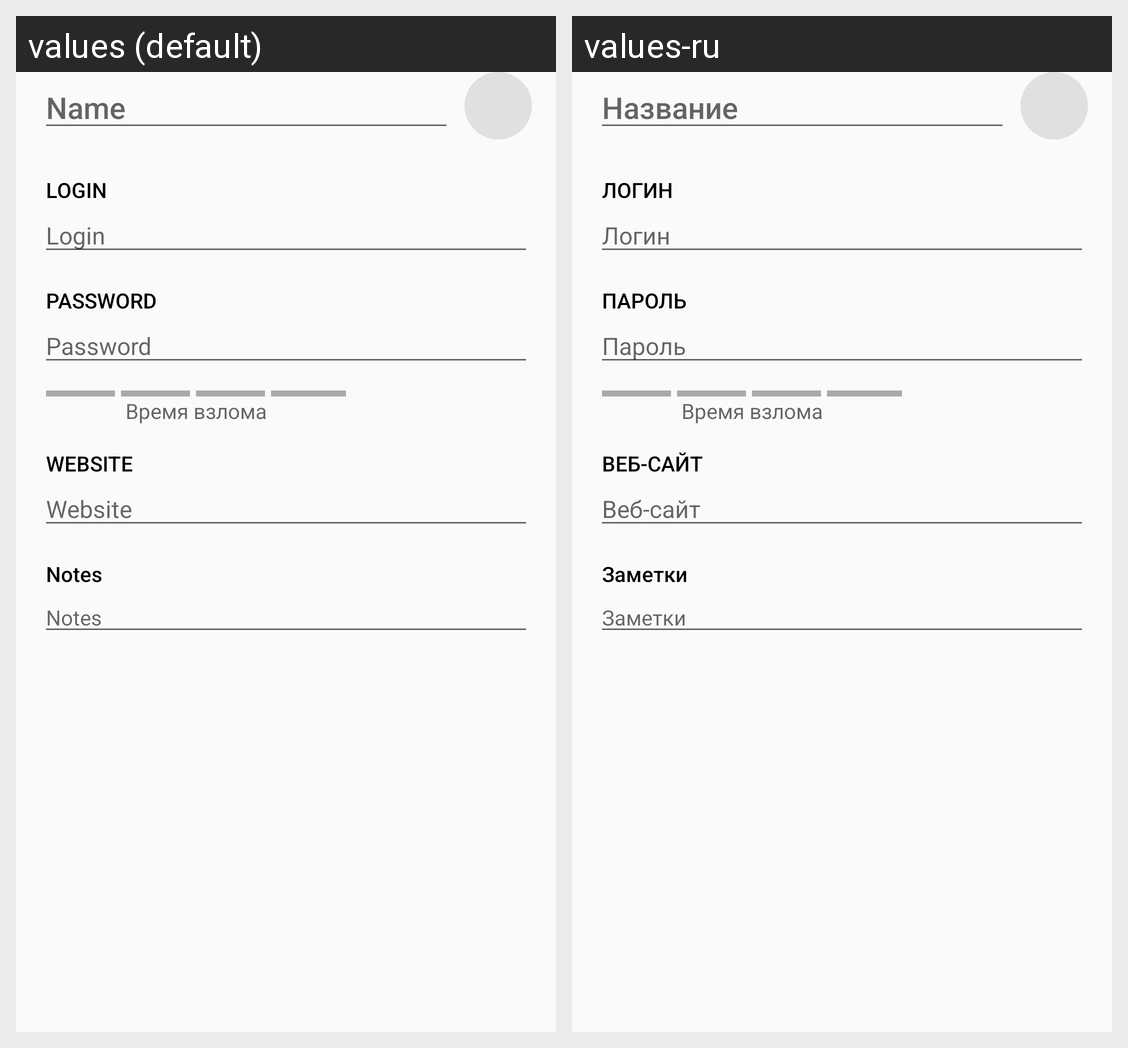

Strings drawn on this Android screen and how each of the app's shown locales translates them:
Android screen res/layout/activity_editor.xml rendered under 2 locales, left to right: values (default), values-ru. Device: Nexus 5 (rendered at 1080×1920; each locale shown at half size, 540×960, under a caption strip naming it); theme AppTheme.
Strings drawn on this screen, with the default value and each locale's value (text and hints the layout hard-codes, and strings that could not be matched under every locale, appear in the picture but are not listed):

edit_text_name
  values: Name
  values-ru: Название

edit_text_login
  values: Login
  values-ru: Логин

edit_text_password
  values: Password
  values-ru: Пароль

edit_text_website
  values: Website
  values-ru: Веб-сайт

edit_text_notes
  values: Notes
  values-ru: Заметки
